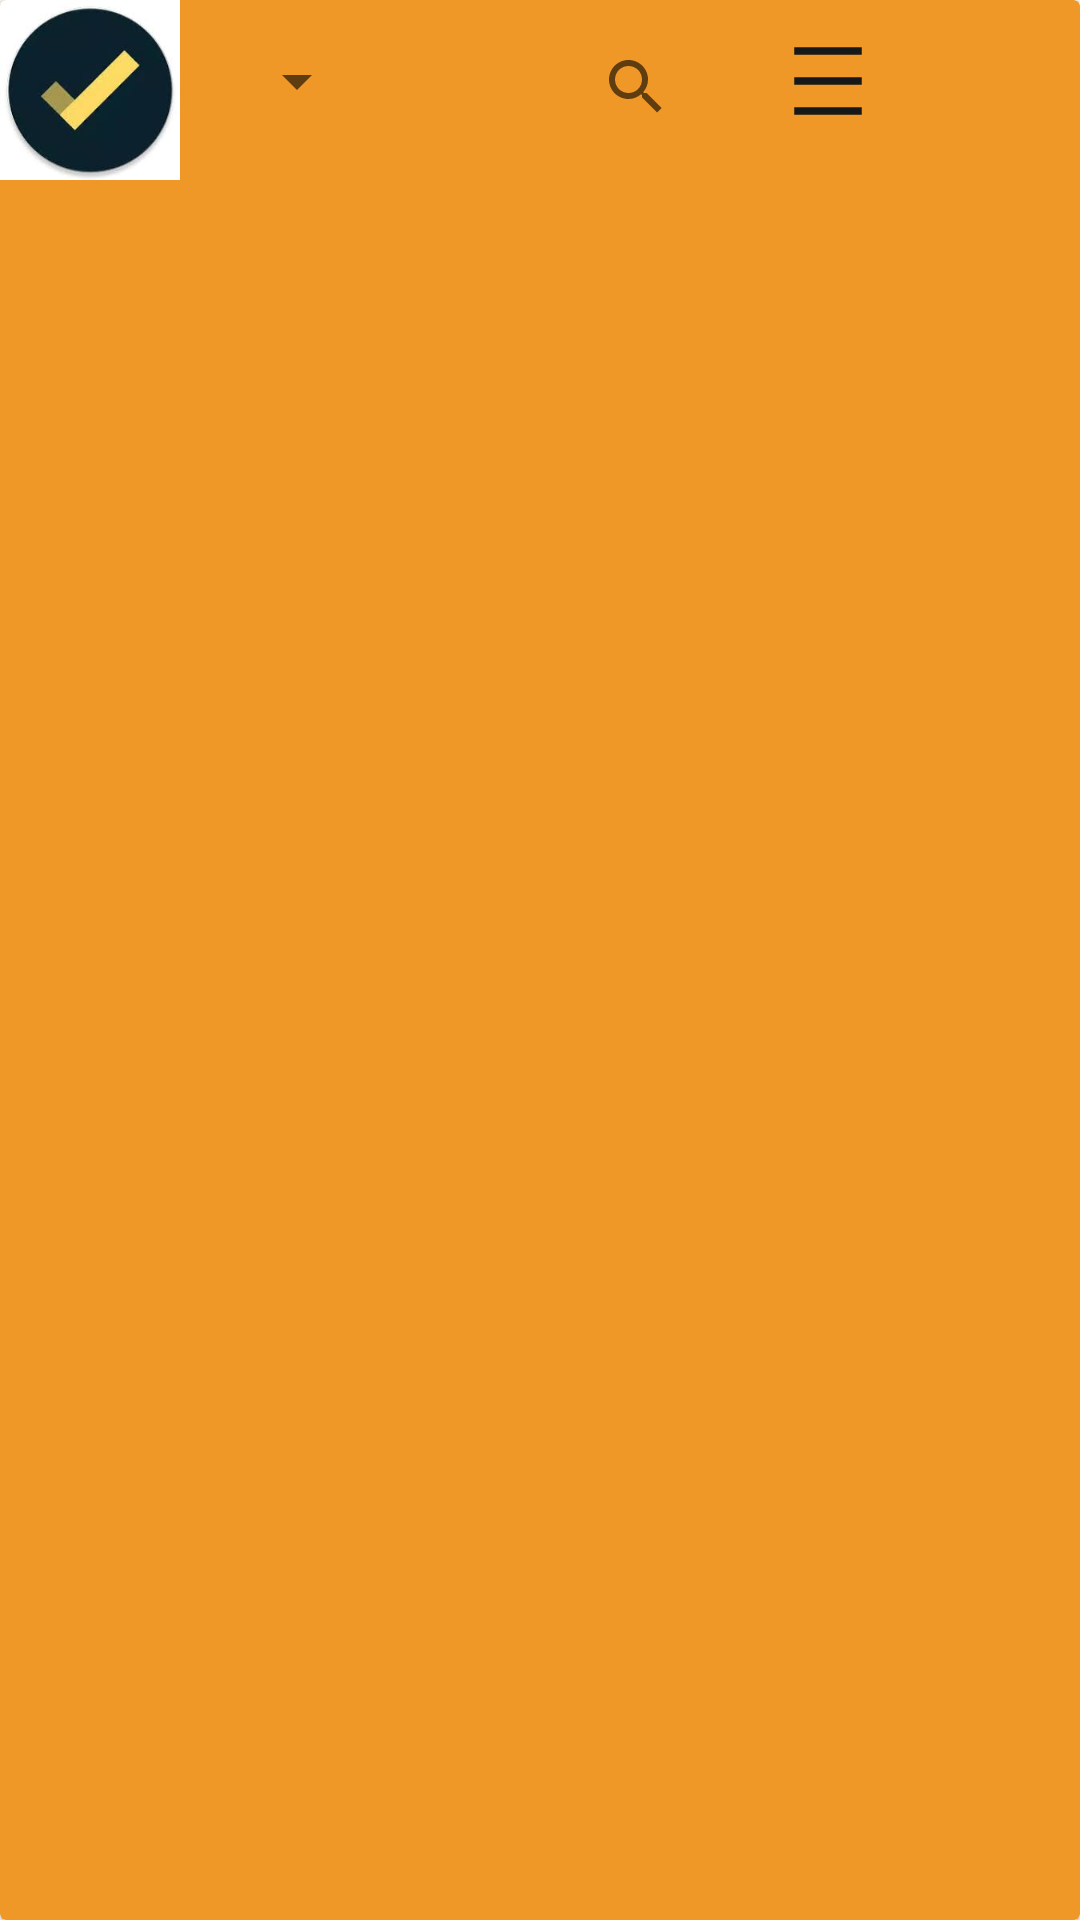

Reconstruct the res/layout file that produces this screen, plus the resources it refers to.
<!-- AndroidManifest.xml: application theme Theme.TodoListApp -->
<!-- res/layout/fragment_top_bar.xml -->
<?xml version="1.0" encoding="utf-8"?>
<androidx.cardview.widget.CardView xmlns:android="http://schemas.android.com/apk/res/android"
    android:layout_width="match_parent"
    android:layout_height="60dp"
    android:backgroundTint="#EF9828"
    android:orientation="horizontal">

<LinearLayout
    android:layout_width="match_parent"
    android:layout_height="60dp">

    <ImageView
        android:layout_width="60dp"
        android:layout_height="60dp"
        android:scaleType="centerCrop"
        android:src="@drawable/ic_launcher"
        />

    <Spinner
        android:id="@+id/spinner"
        android:layout_width="wrap_content"
        android:layout_height="wrap_content"
        android:textAlignment="center"
        android:layout_margin="15dp"
        />


    <SearchView
        android:id="@+id/search_view"
        android:layout_width="wrap_content"
        android:layout_height="wrap_content"
        android:layout_marginStart="50dp"
        android:layout_marginTop="5dp"
        android:queryHint="Search"/>








    <ImageView
        android:id="@+id/more"
        android:layout_width="60dp"
        android:layout_height="30dp"
        android:layout_marginLeft="10dp"
        android:src="@drawable/density_medium"
        android:layout_marginTop="12dp" />

</LinearLayout>

</androidx.cardview.widget.CardView>
<!-- resources referenced by this layout -->
<resources>
  <!-- drawable density_medium (drawable) -->
  <vector android:height="24dp" android:tint="#171818"
      android:viewportHeight="24" android:viewportWidth="24"
      android:width="24dp" xmlns:android="http://schemas.android.com/apk/res/android">
      <path android:fillColor="@android:color/white" android:pathData="M3,3h18v2h-18z"/>
      <path android:fillColor="@android:color/white" android:pathData="M3,19h18v2h-18z"/>
      <path android:fillColor="@android:color/white" android:pathData="M3,11h18v2h-18z"/>
  </vector>
  <!-- drawable ic_launcher: jpeg bitmap (drawable, 4099 bytes) -->
  <style name="Theme.TodoListApp" parent="Theme.MaterialComponents.DayNight.DarkActionBar">
          
          <item name="colorPrimary">@color/purple_500</item>
          <item name="colorPrimaryVariant">@color/purple_700</item>
          <item name="colorOnPrimary">@color/white</item>
          
          <item name="colorSecondary">@color/teal_200</item>
          <item name="colorSecondaryVariant">@color/teal_700</item>
          <item name="colorOnSecondary">@color/black</item>
          
          <item name="android:statusBarColor">?attr/colorPrimaryVariant</item>
          
      </style>
  <color name="purple_500">#FF6200EE</color>
  <color name="purple_700">#FF3700B3</color>
  <color name="white">#FFFFFFFF</color>
  <color name="teal_200">#FF03DAC5</color>
  <color name="teal_700">#FF018786</color>
  <color name="black">#FF000000</color>
</resources>
